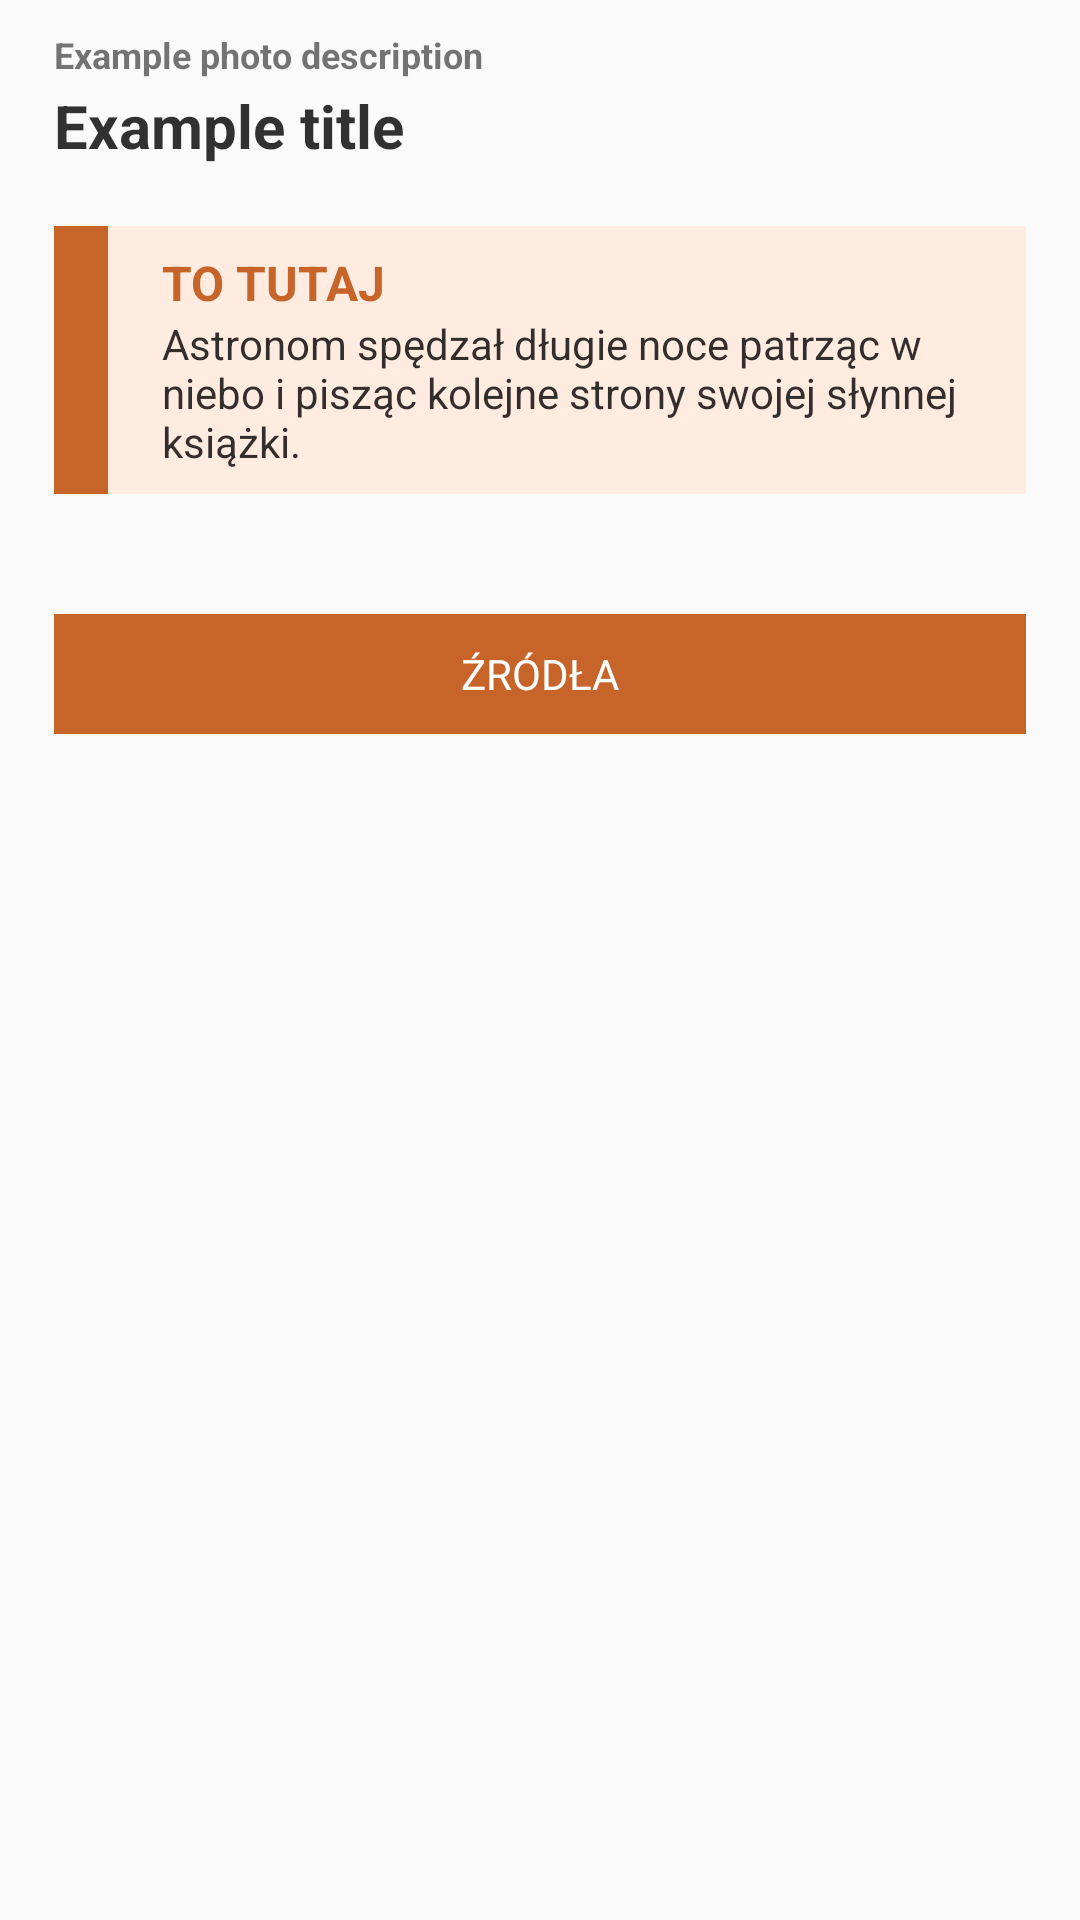

Reconstruct the res/layout file that produces this screen, plus the resources it refers to.
<!-- AndroidManifest.xml: application theme AppTheme -->
<!-- res/layout/tour_slide_layout.xml -->
<?xml version="1.0" encoding="utf-8"?>
<ScrollView
    xmlns:android="http://schemas.android.com/apk/res/android"
    xmlns:app="http://schemas.android.com/apk/res-auto"
    android:layout_width="match_parent"
    android:layout_height="wrap_content">

    <LinearLayout
        android:layout_width="match_parent"
        android:layout_height="wrap_content"
        android:orientation="vertical">

        <TextView
            android:id="@+id/photoDescription"
            android:layout_width="wrap_content"
            android:layout_height="wrap_content"
            android:text="Example photo description"
            android:textStyle="bold"
            android:paddingStart="@dimen/dialogSheetPaddingStart"
            android:paddingEnd="@dimen/dialogSheetPaddingStart"
            android:paddingTop="10dp"
            android:textSize="12sp"/>

        <TextView
            android:id="@+id/articleTitle"
            android:layout_width="wrap_content"
            android:layout_height="wrap_content"
            android:text="Example title"
            android:textStyle="bold"
            android:textColor="@color/colorTitleGray"
            android:paddingStart="@dimen/dialogSheetPaddingStart"
            android:paddingEnd="@dimen/dialogSheetPaddingStart"
            android:paddingTop="2dp"
            android:paddingBottom="20dp"
            android:textSize="20sp"/>

        <androidx.constraintlayout.widget.ConstraintLayout
            android:layout_width="match_parent"
            android:layout_height="wrap_content"
            android:background="@color/colorAccent"
            android:layout_marginStart="@dimen/dialogSheetPaddingStart"
            android:layout_marginEnd="@dimen/dialogSheetPaddingStart"
            android:layout_marginBottom="20dp">

            <View
                android:id="@+id/decorationView"
                android:layout_width="@dimen/dialogSheetPaddingStart"
                android:layout_height="0dp"
                android:background="@color/colorPrimaryDark"
                app:layout_constraintBottom_toBottomOf="parent"
                app:layout_constraintStart_toStartOf="parent"
                app:layout_constraintTop_toTopOf="parent" />

            <TextView
                android:id="@+id/hereText"
                android:layout_width="wrap_content"
                android:layout_height="wrap_content"
                android:layout_marginTop="8dp"
                android:paddingStart="@dimen/dialogSheetPaddingStart"
                android:text="TO TUTAJ"
                android:textColor="@color/colorPrimaryDark"
                android:textSize="16sp"
                android:textStyle="bold"
                app:layout_constraintStart_toEndOf="@+id/decorationView"
                app:layout_constraintTop_toTopOf="parent" />

            <TextView
                android:id="@+id/articleParagraph"
                android:layout_width="0dp"
                android:layout_height="wrap_content"
                android:paddingStart="@dimen/dialogSheetPaddingStart"
                android:paddingEnd="@dimen/dialogSheetPaddingStart"
                android:text="Astronom spędzał długie noce patrząc w niebo i pisząc kolejne strony swojej słynnej książki."
                android:textColor="@color/colorTitleGray"
                android:textSize="14sp"
                app:layout_constraintEnd_toEndOf="parent"
                app:layout_constraintStart_toEndOf="@+id/decorationView"
                app:layout_constraintTop_toBottomOf="@+id/hereText"
                android:paddingBottom="8dp"/>

        </androidx.constraintlayout.widget.ConstraintLayout>

        <Button
            android:id="@+id/sourcesBtn"
            android:layout_width="match_parent"
            android:layout_height="40dp"
            android:background="@color/colorPrimaryDark"
            android:layout_marginTop="20dp"
            android:textColor="@android:color/white"
            android:text="@string/sources"
            android:layout_marginStart="@dimen/dialogSheetPaddingStart"
            android:layout_marginEnd="@dimen/dialogSheetPaddingStart"
            style="?android:attr/borderlessButtonStyle"
            android:layout_marginBottom="30dp"
            android:gravity="center"/>

    </LinearLayout>

</ScrollView>
<!-- resources referenced by this layout -->
<resources>
  <color name="colorAccent">#FFEBE0</color>
  <color name="colorPrimaryDark">#C76429</color>
  <color name="colorTitleGray">#CD000000</color>
  <dimen name="dialogSheetPaddingStart">18dp</dimen>
  <string name="sources">Źródła</string>
  <style name="AppTheme" parent="Theme.Design.Light.NoActionBar">
          <item name="colorPrimary">@color/colorPrimary</item>
          <item name="colorPrimaryDark">@color/colorPrimaryDark</item>
          <item name="colorAccent">@color/colorAccent</item>
          <item name="fontFamily">@font/open_sans_regular</item>
          <item name="actionBarSize">50dp</item>
          <item name="popupTheme">@style/ThemeOverlay.AppCompat.Light</item>
          <item name="android:windowActivityTransitions">true</item>
          <item name="android:textColorSecondary">@android:color/white</item>
      </style>
  <color name="colorPrimary">#F27A33</color>
</resources>
